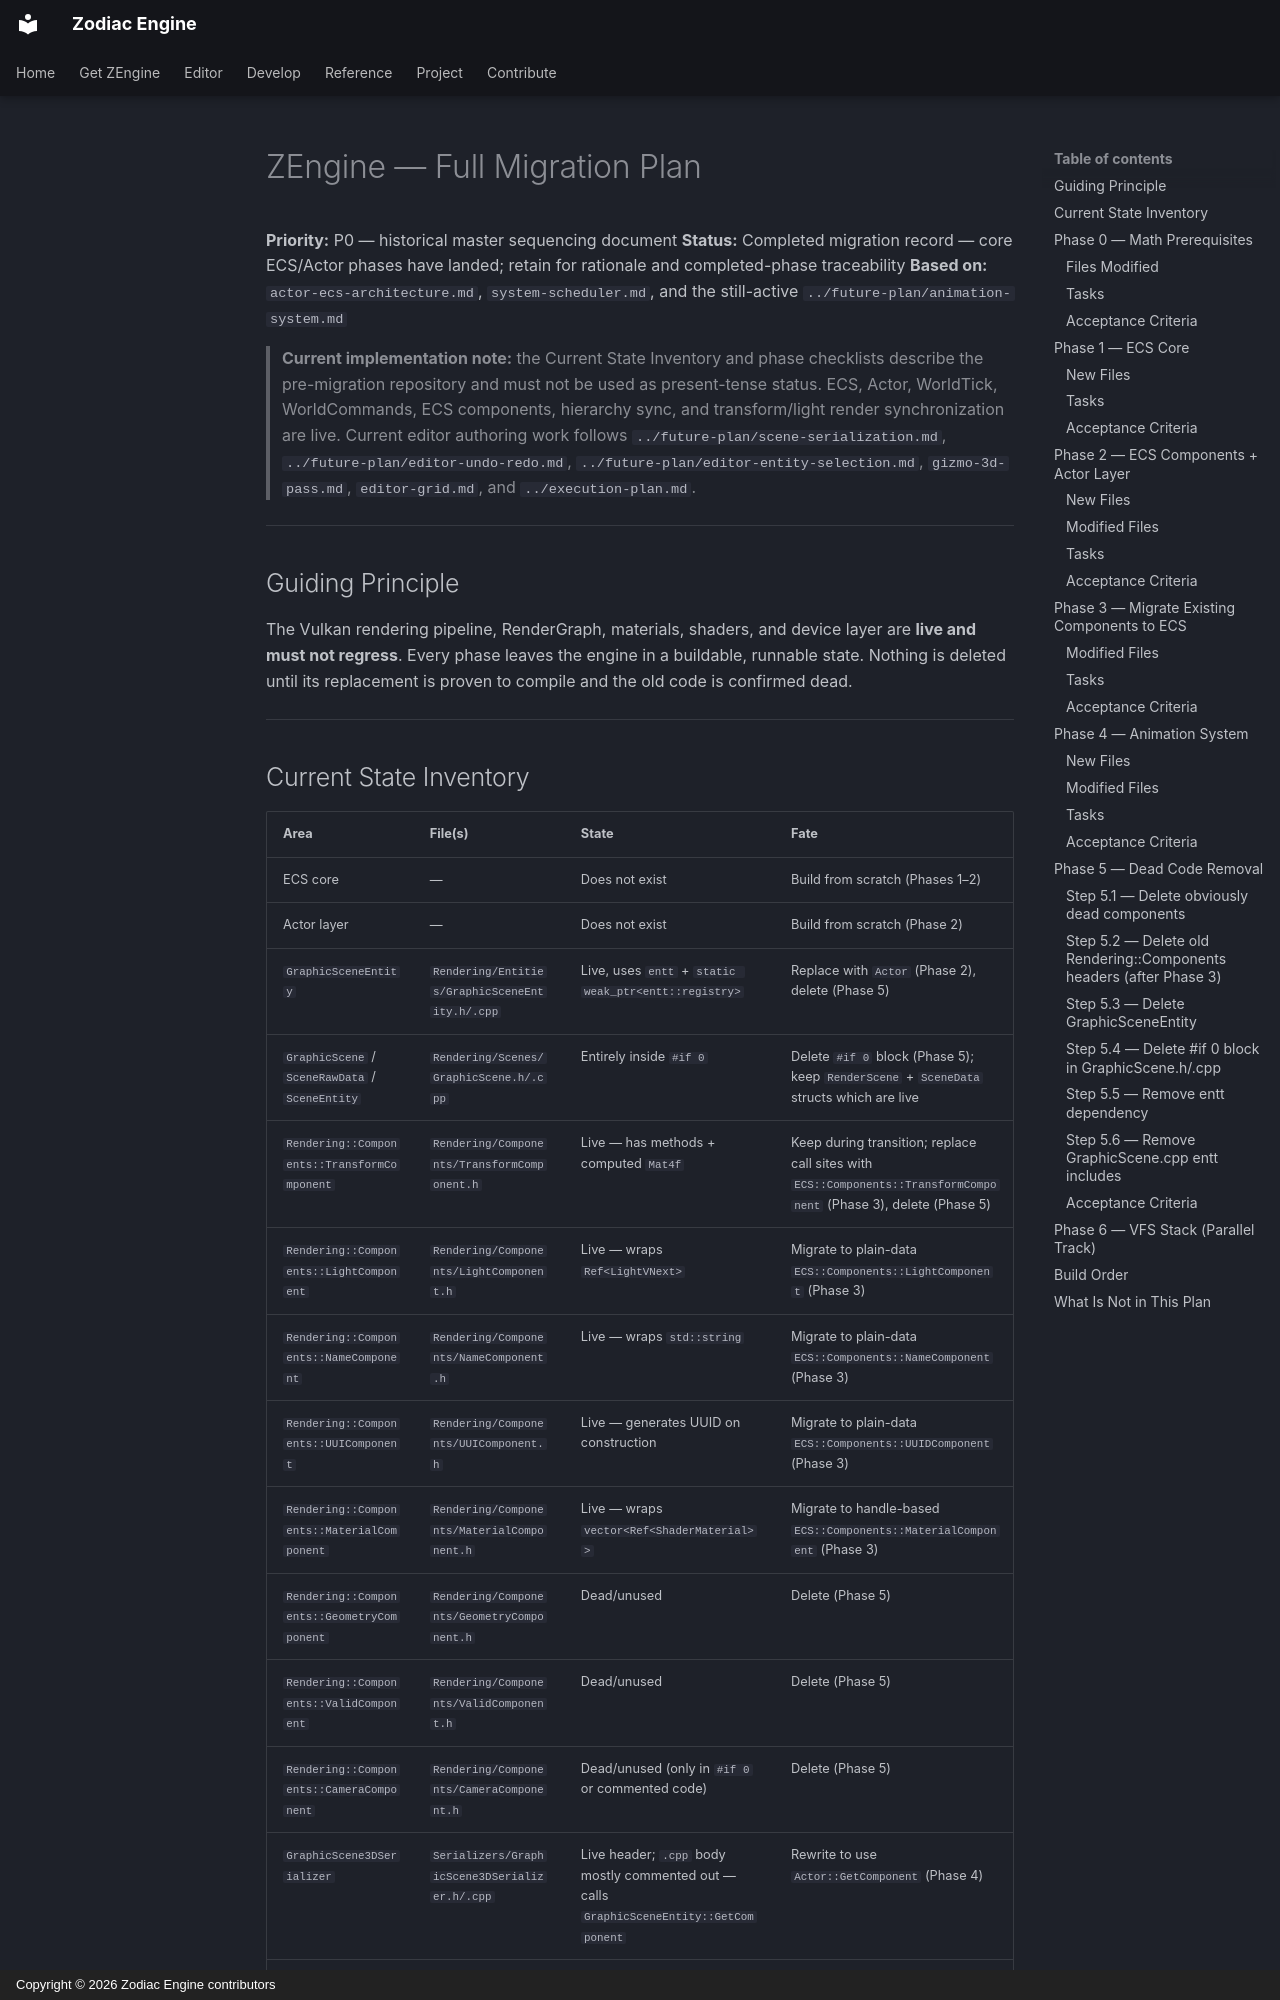

repository: JeanPhilippeKernel/RendererEngine · page: design/completed/migration-plan/index.html · generator: mkdocs · copyright: Copyright © 2026 Zodiac Engine contributors

# ZEngine — Full Migration Plan

**Priority:** P0 — historical master sequencing document
**Status:** Completed migration record — core ECS/Actor phases have landed; retain for rationale and completed-phase traceability
**Based on:** `actor-ecs-architecture.md`, `system-scheduler.md`, and the still-active `../future-plan/animation-system.md`

> **Current implementation note:** the Current State Inventory and phase checklists describe
> the pre-migration repository and must not be used as present-tense status. ECS, Actor,
> WorldTick, WorldCommands, ECS components, hierarchy sync, and transform/light render
> synchronization are live. Current editor authoring work follows
> `../future-plan/scene-serialization.md`, `../future-plan/editor-undo-redo.md`,
> `../future-plan/editor-entity-selection.md`, `gizmo-3d-pass.md`,
> `editor-grid.md`, and `../execution-plan.md`.

---

## Guiding Principle

The Vulkan rendering pipeline, RenderGraph, materials, shaders, and device layer are
**live and must not regress**. Every phase leaves the engine in a buildable, runnable
state. Nothing is deleted until its replacement is proven to compile and the old code
is confirmed dead.

---
